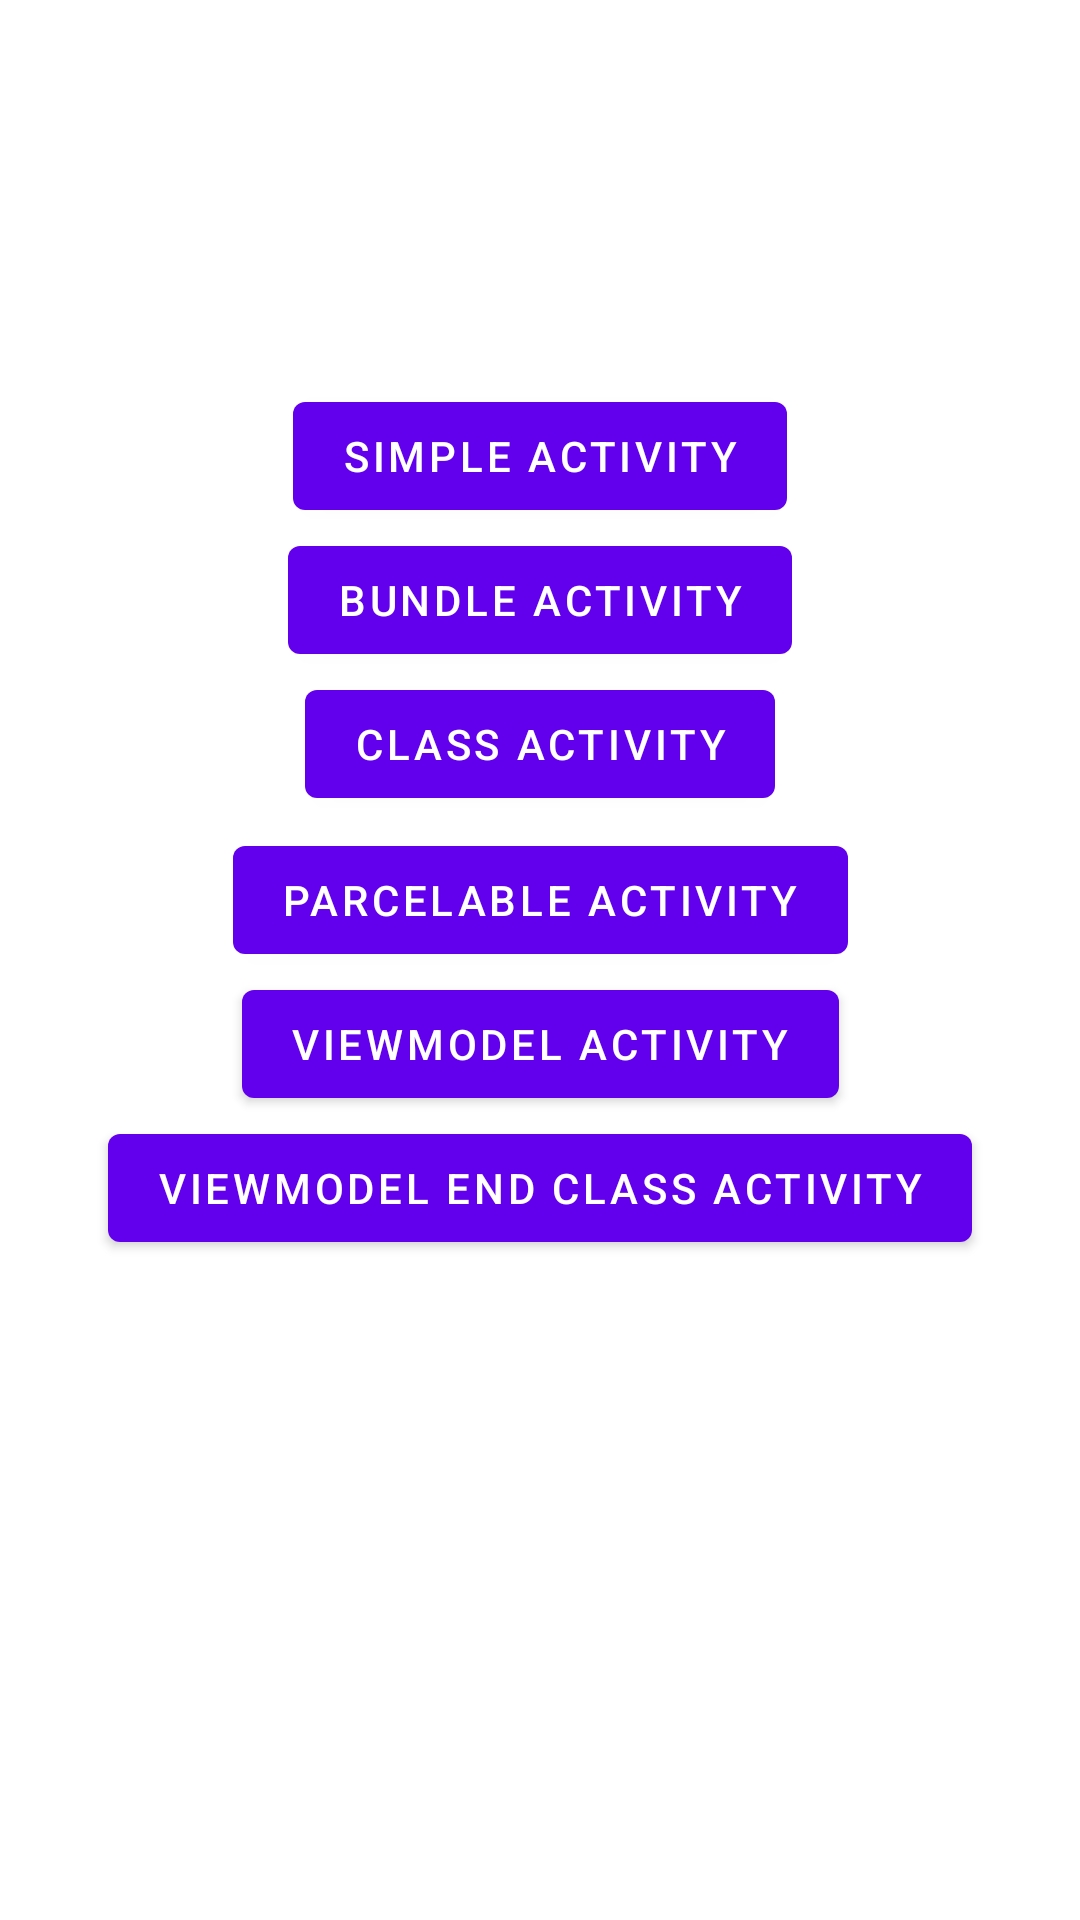

This screen was rendered from an Android layout file. Write that file and the resources it references.
<!-- AndroidManifest.xml: application theme Theme.9_SavedInstanceState -->
<!-- res/layout/activity_main.xml -->
<?xml version="1.0" encoding="utf-8"?>
<androidx.constraintlayout.widget.ConstraintLayout
    xmlns:android="http://schemas.android.com/apk/res/android"
    xmlns:app="http://schemas.android.com/apk/res-auto"
    xmlns:tools="http://schemas.android.com/tools"
    android:layout_width="match_parent"
    android:layout_height="match_parent"
    tools:context=".MainActivity">

    <androidx.constraintlayout.widget.Guideline
        android:id="@+id/topGuideline"
        android:layout_width="wrap_content"
        android:layout_height="wrap_content"
        android:orientation="horizontal"
        app:layout_constraintGuide_percent="0.2"/>

    <com.google.android.material.button.MaterialButton
        android:id="@+id/activity1Button"
        android:layout_width="wrap_content"
        android:layout_height="wrap_content"
        android:text="@string/activity_1"
        app:layout_constraintTop_toTopOf="@+id/topGuideline"
        app:layout_constraintStart_toStartOf="parent"
        app:layout_constraintEnd_toEndOf="parent"
        app:layout_constraintBottom_toTopOf="@+id/activity2Button"/>

    <com.google.android.material.button.MaterialButton
        android:id="@+id/activity2Button"
        android:layout_width="wrap_content"
        android:layout_height="wrap_content"
        android:text="@string/activity_2"
        app:layout_constraintTop_toBottomOf="@+id/activity1Button"
        app:layout_constraintStart_toStartOf="parent"
        app:layout_constraintEnd_toEndOf="parent"
        app:layout_constraintBottom_toTopOf="@+id/activity3Button"/>

    <com.google.android.material.button.MaterialButton
        android:id="@+id/activity3Button"
        android:layout_width="wrap_content"
        android:layout_height="wrap_content"
        android:text="@string/activity_3"
        app:layout_constraintTop_toBottomOf="@+id/activity2Button"
        app:layout_constraintStart_toStartOf="parent"
        app:layout_constraintEnd_toEndOf="parent"
        app:layout_constraintBottom_toTopOf="@+id/activity4Button"/>

    <com.google.android.material.button.MaterialButton
        android:id="@+id/activity4Button"
        android:layout_width="wrap_content"
        android:layout_height="wrap_content"
        android:layout_marginTop="4dp"
        android:text="@string/activity_4"
        app:layout_constraintTop_toBottomOf="@+id/activity3Button"
        app:layout_constraintStart_toStartOf="parent"
        app:layout_constraintEnd_toEndOf="parent"
        app:layout_constraintBottom_toTopOf="@+id/activity5Button"/>

    <com.google.android.material.button.MaterialButton
        android:id="@+id/activity5Button"
        android:layout_width="wrap_content"
        android:layout_height="wrap_content"
        android:text="@string/activity_5"
        app:layout_constraintTop_toBottomOf="@+id/activity4Button"
        app:layout_constraintBottom_toTopOf="@+id/activity6Button"
        app:layout_constraintStart_toStartOf="parent"
        app:layout_constraintEnd_toEndOf="parent"/>

    <com.google.android.material.button.MaterialButton
        android:id="@+id/activity6Button"
        android:layout_width="wrap_content"
        android:layout_height="wrap_content"
        android:text="@string/activity_6"
        app:layout_constraintTop_toBottomOf="@+id/activity5Button"
        app:layout_constraintStart_toStartOf="parent"
        app:layout_constraintEnd_toEndOf="parent"/>

</androidx.constraintlayout.widget.ConstraintLayout>
<!-- resources referenced by this layout -->
<resources>
  <string name="activity_1">Simple Activity</string>
  <string name="activity_2">Bundle Activity</string>
  <string name="activity_3">Class Activity</string>
  <string name="activity_4">Parcelable Activity</string>
  <string name="activity_5">ViewModel Activity</string>
  <string name="activity_6">ViewModel end Class Activity</string>
  <style name="Theme.9_SavedInstanceState" parent="Theme.MaterialComponents.DayNight.DarkActionBar">
          
          <item name="colorPrimary">@color/purple_500</item>
          <item name="colorPrimaryVariant">@color/purple_700</item>
          <item name="colorOnPrimary">@color/white</item>
          
          <item name="colorSecondary">@color/teal_200</item>
          <item name="colorSecondaryVariant">@color/teal_700</item>
          <item name="colorOnSecondary">@color/black</item>
          
          <item name="android:statusBarColor" tools:targetApi="l">?attr/colorPrimaryVariant</item>
          
      </style>
  <!-- not gathered from this repository: default colours our renderer supplied (Android Studio template values) -->
  <color name="purple_500">#FF6200EE</color>
  <color name="purple_700">#FF3700B3</color>
  <color name="teal_200">#FF03DAC5</color>
  <color name="teal_700">#FF018786</color>
  <color name="black">#FF000000</color>
  <color name="white">#FFFFFFFF</color>
</resources>
